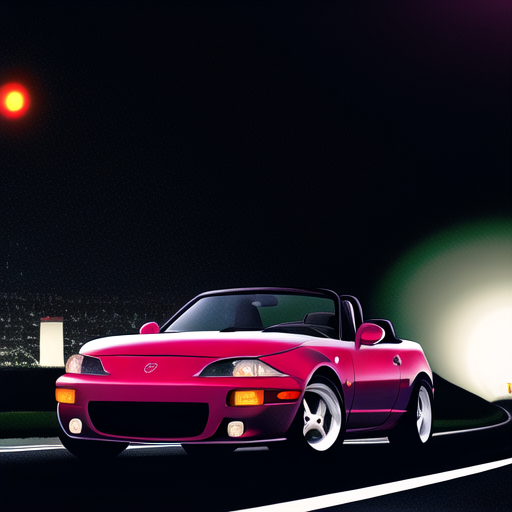
Generation parameters embedded in this image by AUTOMATIC1111 Stable Diffusion web UI or a fork of it (Forge, ...) (PNG 'parameters' text chunk):
tunnel, night, lights, highway, empty, mazda miata
Negative prompt: lowres, bad anatomy, bad hands, text, error, missing fingers, extra digit, fewer digits, cropped, worst quality, low quality, normal quality, jpeg artifacts, signature, watermark, username, blurry, extra limbs
Steps: 20, Sampler: Euler a, CFG scale: 12, Seed: 2703256667, Size: 512x512, Model hash: 4e232c5e8a